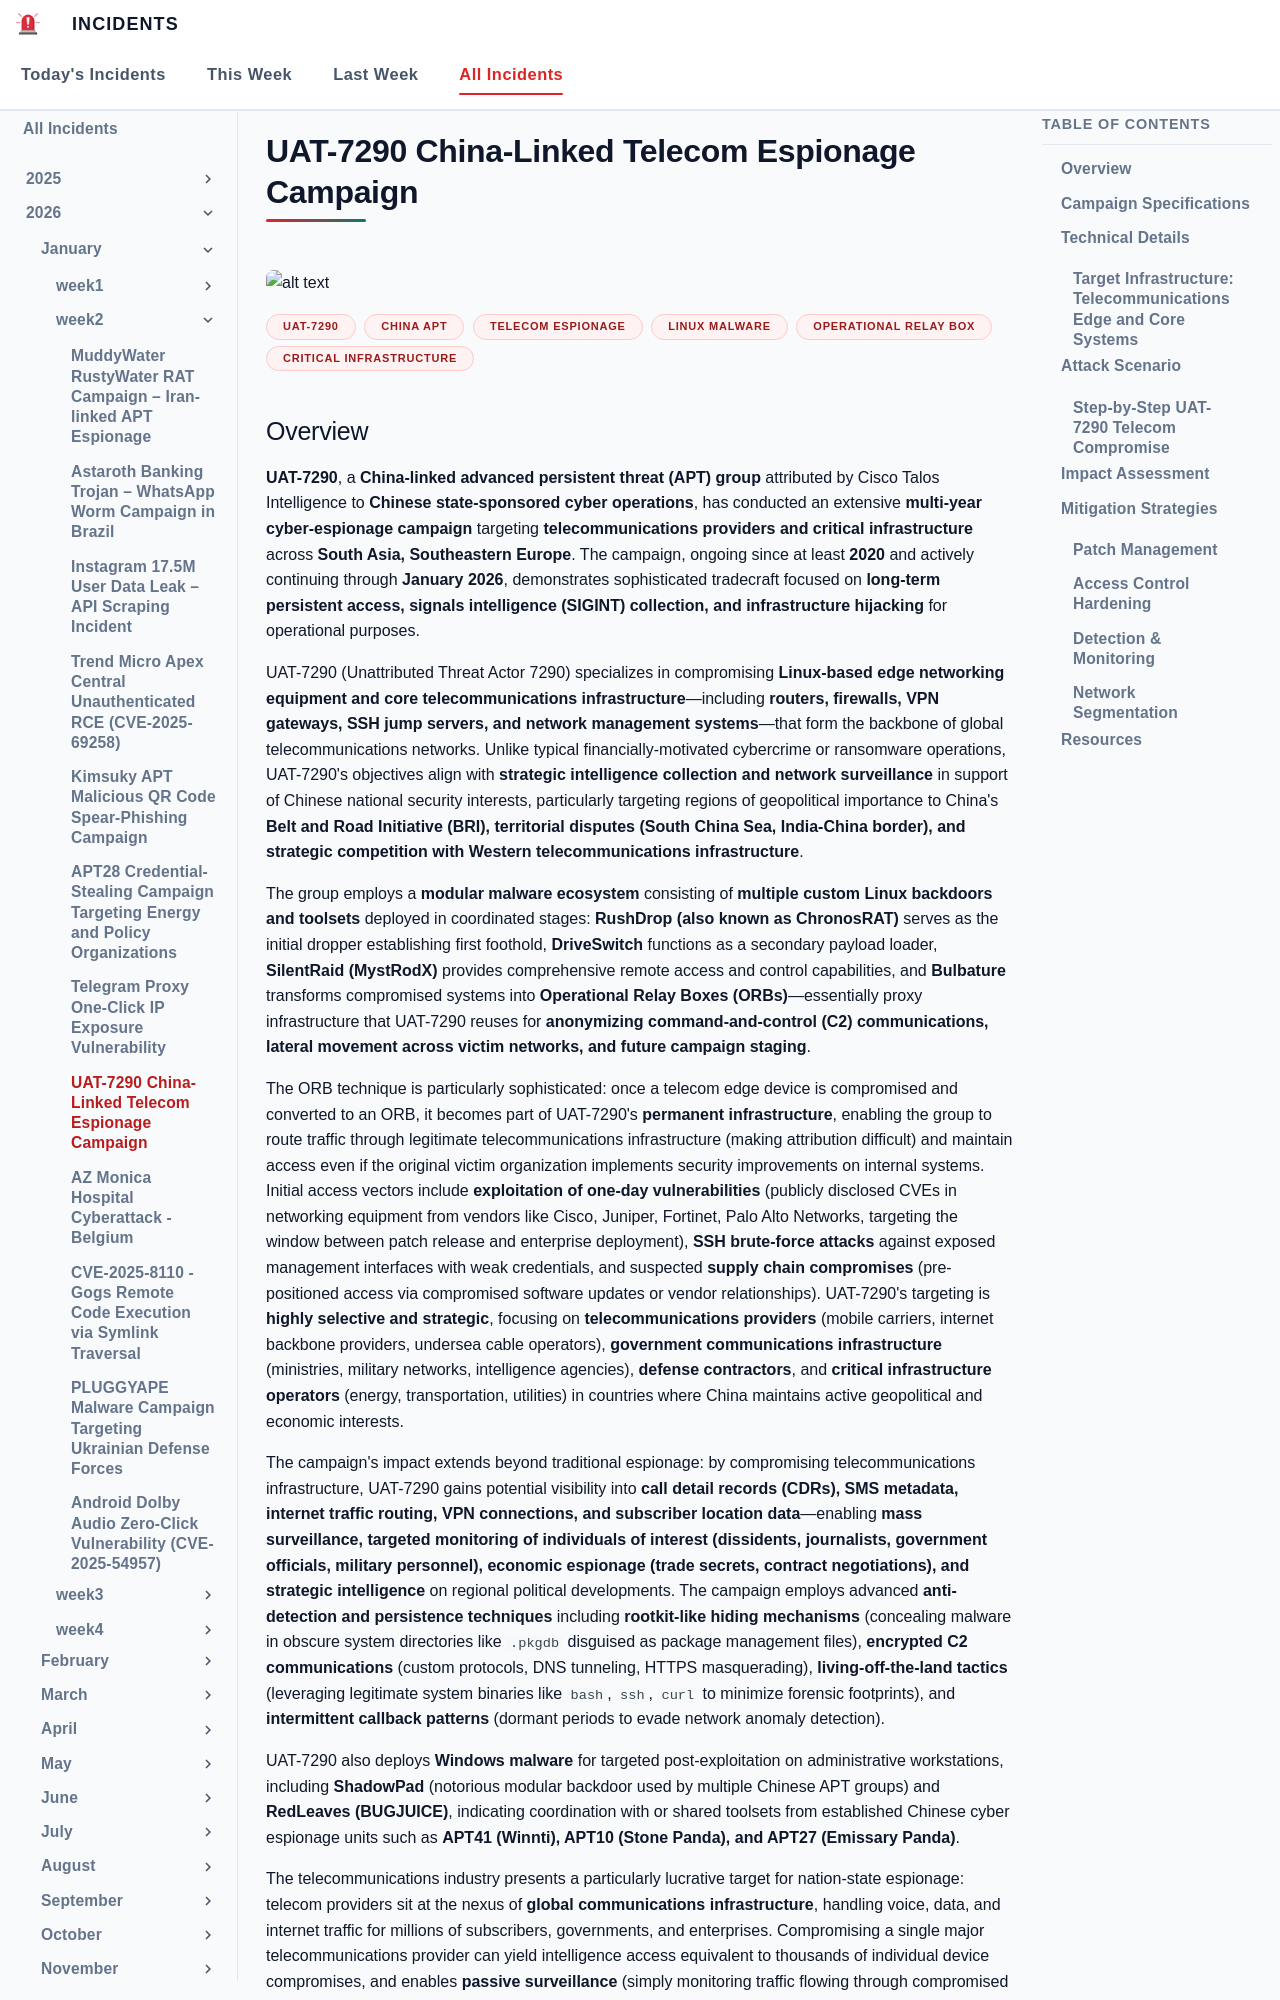

repository: EG-ETCS/Incidents · page: 2026/Week2/uat/index.html · generator: mkdocs

# UAT-7290 China-Linked Telecom Espionage Campaign
![alt text](images/uat.png)

**UAT-7290**{.cve-chip} **China APT**{.cve-chip} **Telecom Espionage**{.cve-chip} **Linux Malware**{.cve-chip} **Operational Relay Box**{.cve-chip} **Critical Infrastructure**{.cve-chip}
